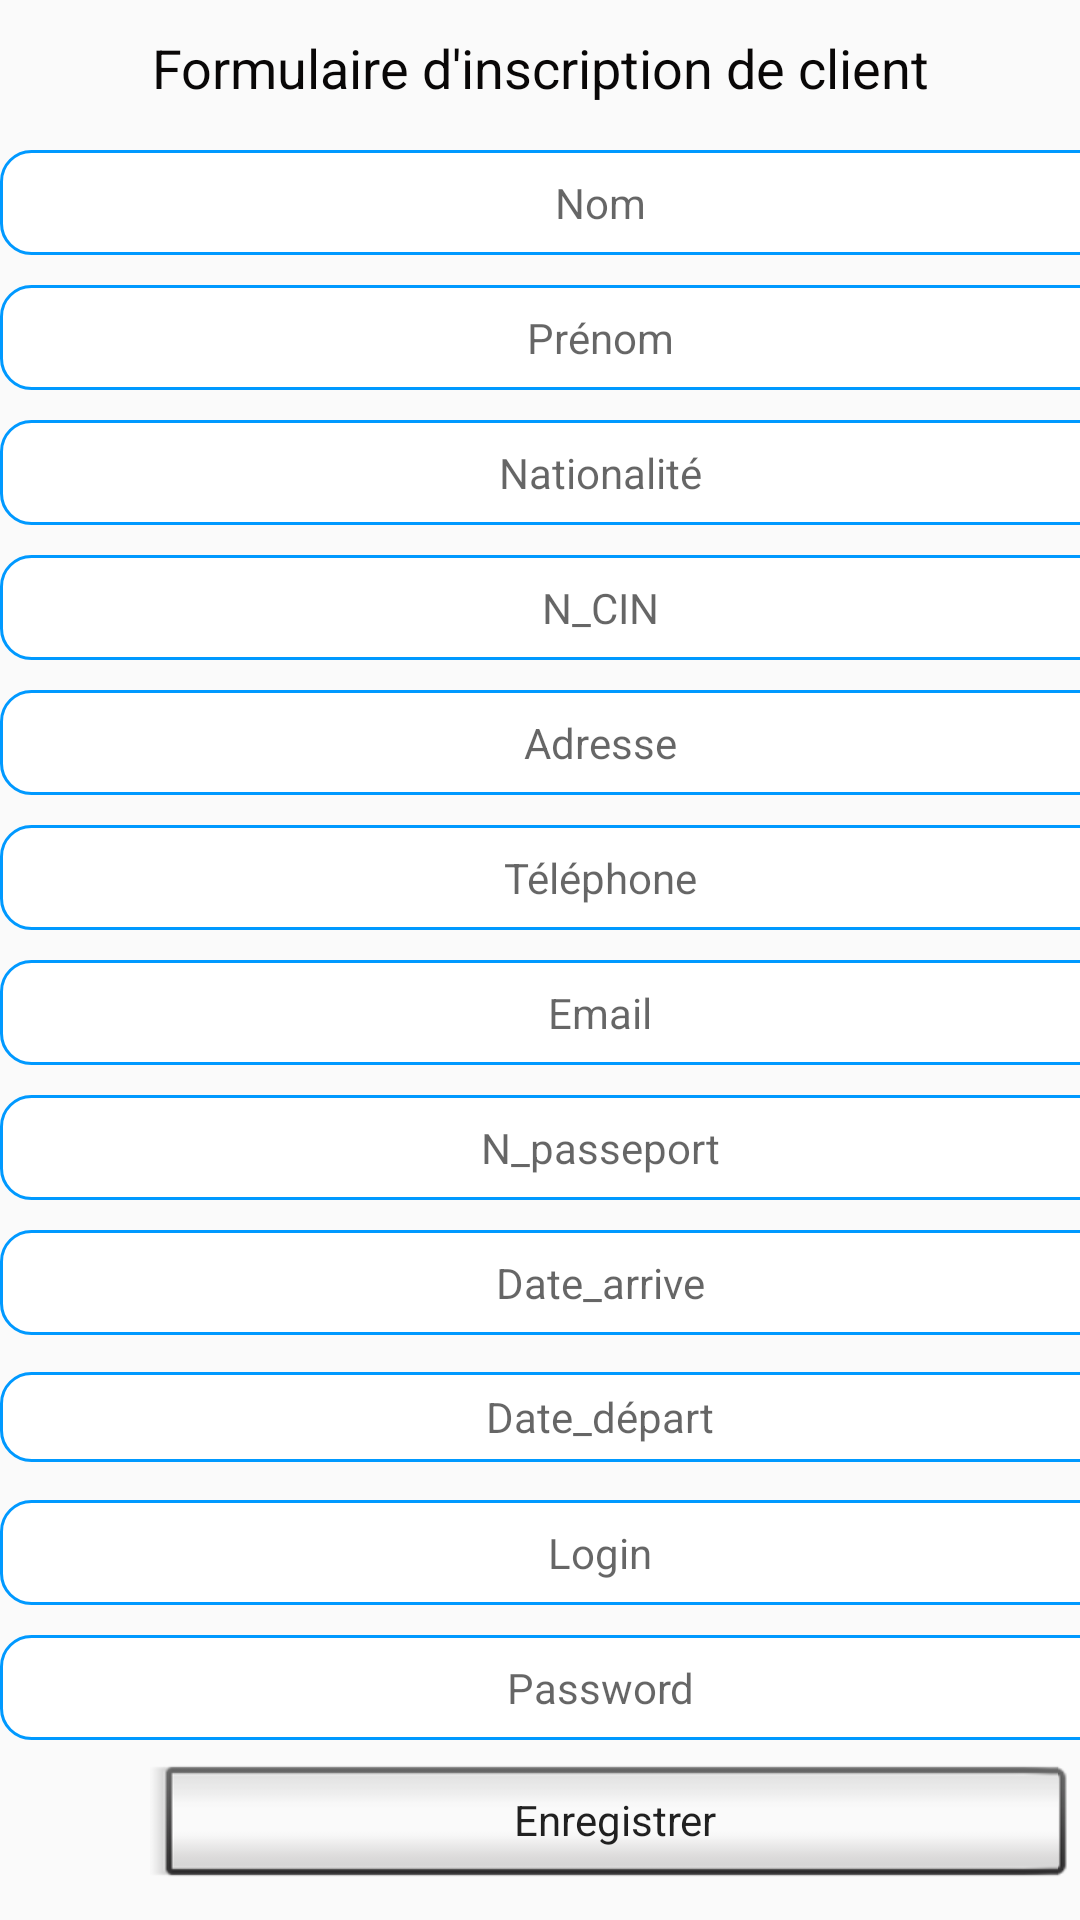

The Android layout XML behind this screen, and the referenced resources:
<!-- AndroidManifest.xml: application theme AppTheme -->
<!-- res/layout/activity_inscrit_client.xml -->
<?xml version="1.0" encoding="utf-8"?>
<LinearLayout xmlns:android="http://schemas.android.com/apk/res/android"
    xmlns:app="http://schemas.android.com/apk/res-auto"
    android:layout_width="match_parent"
    android:layout_height="match_parent"
    android:orientation="vertical">

    <LinearLayout
        android:layout_width="match_parent"
        android:layout_height="78dp"
        android:layout_weight="1"
        android:orientation="horizontal">


        <TextView
            android:id="@+id/textView31"
            android:layout_width="wrap_content"
            android:layout_height="wrap_content"
            android:layout_gravity="center|center_horizontal|center_vertical"
            android:layout_weight="1"
            android:gravity="center|center_horizontal|center_vertical"
            android:text="@string/get_inscrit"
            android:textColor="#090707"
            android:textSize="18sp"
            app:fontFamily="sans-serif" />
    </LinearLayout>

    <LinearLayout
        android:layout_width="match_parent"
        android:layout_height="78dp"
        android:layout_weight="1"
        android:orientation="horizontal">

        <EditText
            android:id="@+id/txtNom"
            android:layout_width="400dp"
            android:layout_height="35dp"
            android:layout_gravity="center|center_horizontal|center_vertical"
            android:background="@drawable/round_edittext"
            android:ems="10"
            android:gravity="center|center_horizontal|center_vertical"
            android:hint="@string/get_nom"
            android:inputType="textPersonName"
            android:textSize="14sp" />
    </LinearLayout>

    <LinearLayout
        android:layout_width="match_parent"
        android:layout_height="78dp"
        android:layout_weight="1"
        android:orientation="horizontal">

        <EditText
            android:id="@+id/txtPrenom"
            android:layout_width="400dp"
            android:layout_height="35dp"
            android:layout_gravity="center|center_horizontal|center_vertical"
            android:background="@drawable/round_edittext"
            android:ems="10"
            android:gravity="center|center_horizontal|center_vertical"
            android:hint="@string/get_prénom"
            android:inputType="textPersonName"
            android:textSize="14sp" />
    </LinearLayout>
    <LinearLayout
        android:layout_width="match_parent"
        android:layout_height="78dp"
        android:layout_weight="1"
        android:orientation="horizontal">

        <EditText
            android:id="@+id/txtNat"
            android:layout_width="400dp"
            android:layout_height="35dp"
            android:layout_gravity="center|center_horizontal|center_vertical"
            android:background="@drawable/round_edittext"
            android:ems="10"
            android:gravity="center|center_horizontal|center_vertical"
            android:hint="@string/get_nationalité"
            android:inputType="textPersonName"
            android:textSize="14sp" />
    </LinearLayout>
    <LinearLayout
        android:layout_width="match_parent"
        android:layout_height="78dp"
        android:layout_weight="1"
        android:orientation="horizontal">

        <EditText
            android:id="@+id/txtCin"
            android:layout_width="400dp"
            android:layout_height="35dp"
            android:layout_gravity="center|center_horizontal|center_vertical"
            android:background="@drawable/round_edittext"
            android:ems="10"
            android:gravity="center|center_horizontal|center_vertical"
            android:hint="N_CIN"
            android:inputType="textPersonName"
            android:textSize="14sp" />
    </LinearLayout>

    <LinearLayout
        android:layout_width="match_parent"
        android:layout_height="78dp"
        android:layout_weight="1"
        android:orientation="horizontal">
        <EditText
            android:id="@+id/txtAdd"
            android:layout_width="400dp"
            android:layout_height="35dp"
            android:layout_gravity="center|center_horizontal|center_vertical"
            android:ems="10"
            android:hint="@string/get_adresse"
            android:gravity="center|center_horizontal|center_vertical"
            android:inputType="textPersonName"
            android:textSize="14sp"
            android:background="@drawable/round_edittext"/>
    </LinearLayout>

    <LinearLayout
        android:layout_width="match_parent"
        android:layout_height="78dp"
        android:layout_weight="1"
        android:orientation="horizontal">

        <EditText
            android:id="@+id/txtTele"
            android:layout_width="400dp"
            android:layout_height="35dp"
            android:layout_gravity="center|center_horizontal|center_vertical"
            android:ems="10"
            android:hint="@string/get_télé"
            android:gravity="center|center_horizontal|center_vertical"
            android:inputType="textPersonName"
            android:textSize="14sp"
            android:background="@drawable/round_edittext"/>
    </LinearLayout>

    <LinearLayout
        android:layout_width="match_parent"
        android:layout_height="78dp"
        android:layout_weight="1"
        android:orientation="horizontal">
        <EditText
            android:id="@+id/txtEmail"
            android:layout_width="400dp"
            android:layout_height="35dp"
            android:layout_gravity="center|center_horizontal|center_vertical"
            android:ems="10"
            android:hint="@string/get_email"
            android:gravity="center|center_horizontal|center_vertical"
            android:inputType="textPersonName"
            android:textSize="14sp"
            android:background="@drawable/round_edittext"/>
    </LinearLayout>
    <LinearLayout
        android:layout_width="match_parent"
        android:layout_height="78dp"
        android:layout_weight="1"
        android:orientation="horizontal">

        <EditText
            android:id="@+id/txtPasseport"
            android:layout_width="400dp"
            android:layout_height="35dp"
            android:layout_gravity="center|center_horizontal|center_vertical"
            android:background="@drawable/round_edittext"
            android:ems="10"
            android:gravity="center|center_horizontal|center_vertical"
            android:hint="N_passeport"
            android:inputType="textPersonName"
            android:textSize="14sp" />
    </LinearLayout>
    <LinearLayout
        android:layout_width="match_parent"
        android:layout_height="78dp"
        android:layout_weight="1"
        android:orientation="horizontal">

        <EditText
            android:id="@+id/txtArrive"
            android:layout_width="400dp"
            android:layout_height="35dp"
            android:layout_gravity="center|center_horizontal|center_vertical"
            android:background="@drawable/round_edittext"
            android:ems="10"
            android:gravity="center|center_horizontal|center_vertical"
            android:hint="Date_arrive"
            android:inputType="textPersonName"
            android:textSize="14sp" />
    </LinearLayout>
    <LinearLayout
        android:layout_width="match_parent"
        android:layout_height="78dp"
        android:layout_weight="1"
        android:orientation="horizontal">

        <EditText
            android:id="@+id/txtDepart"
            android:layout_width="400dp"
            android:layout_height="30dp"
            android:layout_gravity="center|center_horizontal|center_vertical"
            android:background="@drawable/round_edittext"
            android:ems="10"
            android:gravity="center|center_horizontal|center_vertical"
            android:hint="Date_départ"
            android:inputType="textPersonName"
            android:textSize="14sp" />
    </LinearLayout>
    <LinearLayout
        android:layout_width="match_parent"
        android:layout_height="78dp"
        android:layout_weight="1"
        android:orientation="horizontal">

        <EditText
            android:id="@+id/txtPsd"
            android:layout_width="400dp"
            android:layout_height="35dp"
            android:layout_gravity="center|center_horizontal|center_vertical"
            android:ems="10"
            android:hint="@string/get_login"
            android:gravity="center|center_horizontal|center_vertical"
            android:inputType="textPersonName"
            android:textSize="14sp"
            android:background="@drawable/round_edittext"/>
    </LinearLayout>
    <LinearLayout
        android:layout_width="match_parent"
        android:layout_height="78dp"
        android:layout_weight="1"
        android:orientation="horizontal">

        <EditText
            android:id="@+id/txtMdp"
            android:layout_width="400dp"
            android:layout_height="35dp"
            android:layout_gravity="center|center_horizontal|center_vertical"
            android:background="@drawable/round_edittext"
            android:ems="10"
            android:gravity="center|center_horizontal|center_vertical"
            android:hint="Password"
            android:inputType="textPersonName"
            android:textSize="14sp" />
    </LinearLayout>

    <LinearLayout
        android:layout_width="match_parent"
        android:layout_height="88dp"
        android:layout_weight="1"
        android:orientation="horizontal">

        <Button
            android:id="@+id/regbtn"
            style="@android:style/Widget.DeviceDefault.Button.Inset"
            android:layout_width="308dp"
            android:layout_height="wrap_content"
            android:layout_marginLeft="50dp"
            android:layout_marginRight="50dp"
            android:text="@string/btn1"
            android:textAppearance="@style/TextAppearance.AppCompat.Large"
            android:textSize="14sp" />
    </LinearLayout>
</LinearLayout>
<!-- resources referenced by this layout -->
<resources>
  <!-- drawable round_edittext (drawable) -->
  <?xml version="1.0" encoding="utf-8"?>
  <shape xmlns:android="http://schemas.android.com/apk/res/android"
      android:padding="10dp"
      android:shape="rectangle" >
  
      <solid android:color="#FFFFFF" />
  <stroke android:color="@color/blue"
      android:width="1dp"/>
      <corners
          android:bottomLeftRadius="10dp"
          android:bottomRightRadius="10dp"
          android:topLeftRadius="10dp"
          android:topRightRadius="10dp" />
  
  </shape>
  <string name="btn1">Enregistrer</string>
  <string name="get_adresse">Adresse</string>
  <string name="get_email">Email</string>
  <string name="get_inscrit">Formulaire d\'inscription de client</string>
  <string name="get_login">Login</string>
  <string name="get_nom">Nom</string>
  <style name="AppTheme" parent="Theme.AppCompat.Light.NoActionBar">
          
          <item name="colorPrimary">@color/colorPrimary</item>
          <item name="colorPrimaryDark">@color/colorPrimaryDark</item>
          <item name="colorAccent">@color/colorAccent</item>
      </style>
  <color name="blue">#0099ff</color>
  <color name="colorPrimary">#008577</color>
  <color name="colorPrimaryDark">#00574B</color>
  <color name="colorAccent">#D81B60</color>
</resources>
